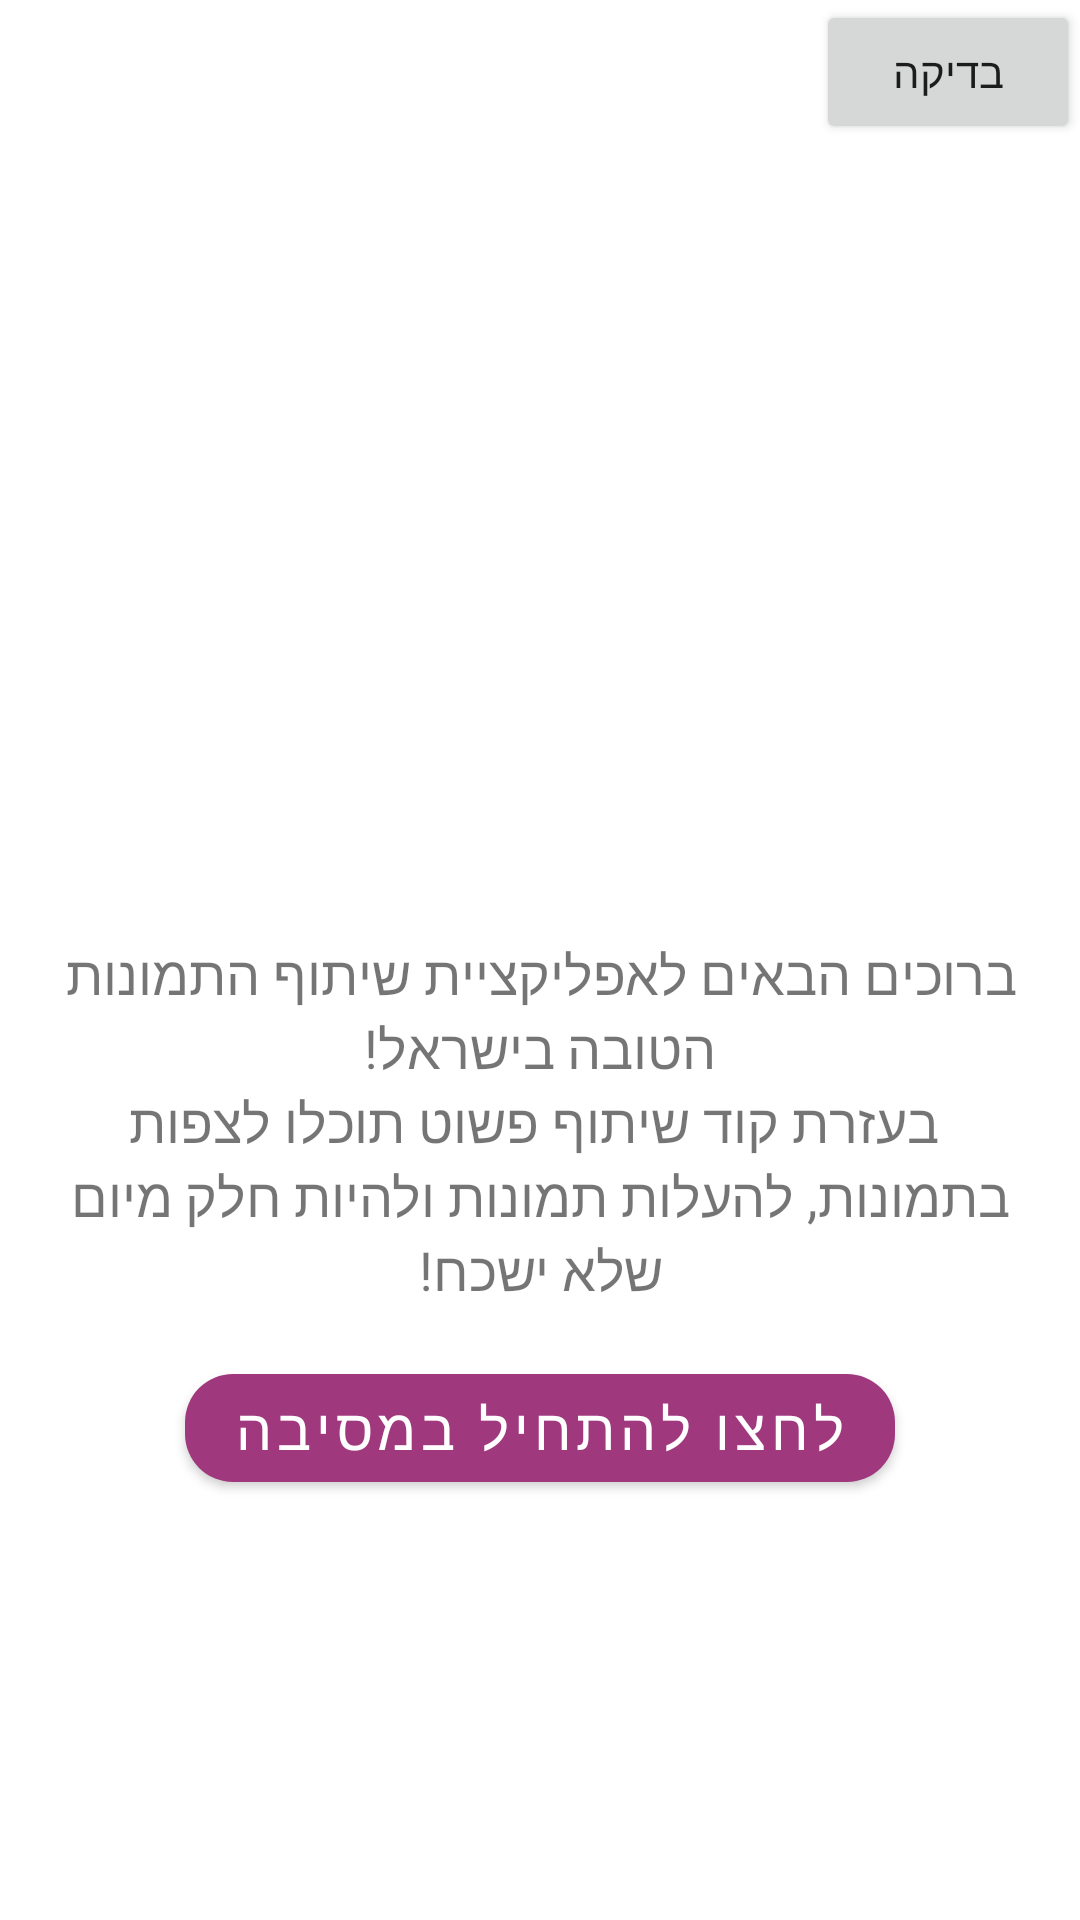

Layout XML and referenced resources for this Android screen:
<!-- AndroidManifest.xml: application theme Theme.EventBum -->
<!-- res/layout/activity_welcome.xml -->
<?xml version="1.0" encoding="utf-8"?>
<RelativeLayout xmlns:android="http://schemas.android.com/apk/res/android"
    xmlns:app="http://schemas.android.com/apk/res-auto"
    xmlns:tools="http://schemas.android.com/tools"
    android:layout_width="match_parent"
    android:layout_height="match_parent"
    android:layoutDirection="rtl"
    tools:context=".activities.Activity_Welcome">












<Button
    android:id="@+id/welcome_BTN_check"
    android:layout_width="wrap_content"
    android:layout_height="wrap_content"
    android:text="בדיקה"/>

    <ImageView
        android:id="@+id/welcome_IMG_logo"

        android:gravity="center"
        android:layout_marginTop="80sp"
        android:layout_centerHorizontal="true"
        android:layout_width="220dp"
        android:layout_height="220dp"></ImageView>

    android:layout_marginHorizontal="20sp"

    <com.google.android.material.textview.MaterialTextView
        android:id="@+id/welcome_LBL_welcome_message"
        android:layout_width="wrap_content"
        android:layout_height="wrap_content"
        android:layout_above="@+id/welcome_BTN_enter"
        android:layout_below="@+id/welcome_IMG_logo"
        android:layout_centerVertical="true"
        android:layout_marginHorizontal="20sp"
        android:layout_marginTop="-2dp"
        android:layout_marginBottom="2dp"
        android:gravity="center"
        android:text="@string/welcome_message"
        android:textSize="@dimen/regularTextSize" />

    <com.google.android.material.button.MaterialButton
        android:id="@+id/welcome_BTN_enter"
        android:layout_width="wrap_content"
        android:layout_height="wrap_content"
        android:layout_centerHorizontal="true"
        android:text="@string/click_to_start_the_party"
        android:textSize="19sp"
        android:layout_marginBottom="140dp"
        app:cornerRadius="16dp"

        android:layout_alignParentBottom="true"/>

</RelativeLayout>
<!-- resources referenced by this layout -->
<resources>
  <dimen name="regularTextSize">18sp</dimen>
  <string name="app_name">EventBum</string>
  <string name="click_to_start_the_party">לחצו להתחיל במסיבה</string>
  <string name="welcome_message">ברוכים הבאים לאפליקציית שיתוף התמונות הטובה בישראל!\n
          בעזרת קוד שיתוף פשוט תוכלו לצפות בתמונות, להעלות תמונות ולהיות חלק מיום שלא ישכח!</string>
  <style name="Theme.EventBum" parent="Theme.MaterialComponents.DayNight.DarkActionBar">
          
          <item name="colorPrimary">@color/logoColor</item>
          <item name="colorPrimaryVariant">@color/purple_700</item>
          <item name="colorOnPrimary">@color/white</item>
          
          <item name="colorSecondary">@color/teal_200</item>
          <item name="colorSecondaryVariant">@color/teal_700</item>
          <item name="colorOnSecondary">@color/black</item>
          
          <item name="android:statusBarColor" tools:targetApi="l">?attr/colorPrimaryVariant</item>
          
      </style>
  <color name="logoColor">#a0387e</color>
  <color name="purple_700">#FF3700B3</color>
  <color name="white">#FFFFFFFF</color>
  <color name="teal_200">#FF03DAC5</color>
  <color name="teal_700">#FF018786</color>
  <color name="black">#000000</color>
</resources>
